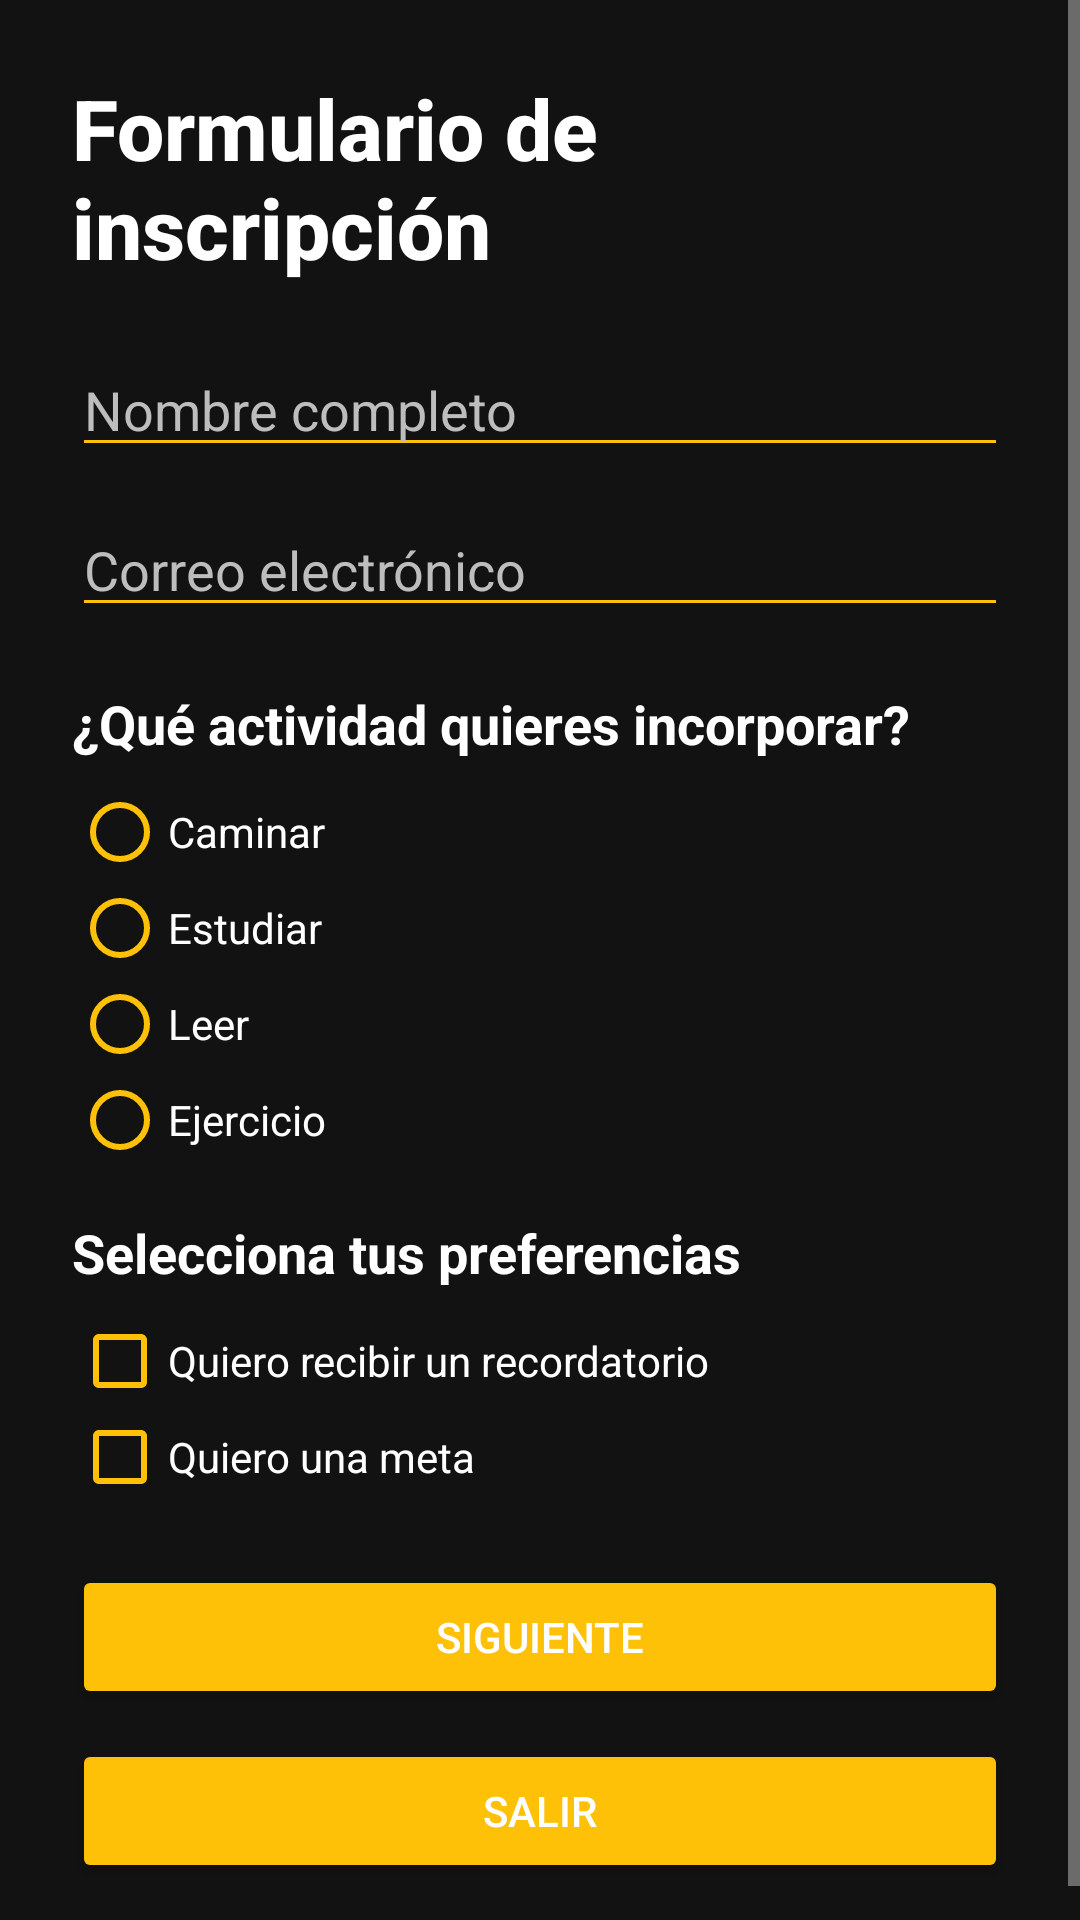

Reconstruct the res/layout file that produces this screen, plus the resources it refers to.
<!-- AndroidManifest.xml: application theme Theme.MiRutina -->
<!-- res/layout/activity_registro.xml -->
<?xml version="1.0" encoding="utf-8"?>
<ScrollView xmlns:android="http://schemas.android.com/apk/res/android"
    android:layout_width="match_parent"
    android:layout_height="match_parent"
    android:background="@color/fondo_oscuro"
    android:fillViewport="true">

    <LinearLayout
        android:layout_width="match_parent"
        android:layout_height="wrap_content"
        android:orientation="vertical"
        android:padding="24dp"
        android:fontFamily="sans-serif">

        <TextView
            android:id="@+id/txtRegistro"
            android:layout_width="wrap_content"
            android:layout_height="wrap_content"
            android:layout_marginBottom="20dp"
            android:text="@string/titulo_registro"
            android:textColor="@color/texto_blanco"
            android:textSize="28sp"
            android:textStyle="bold"
            android:fontFamily="sans-serif-medium"/>

        <EditText
            android:id="@+id/etNombre"
            android:layout_width="match_parent"
            android:layout_height="wrap_content"
            android:layout_marginBottom="12dp"
            android:hint="@string/hint_nombre"
            android:inputType="textPersonName"
            android:textColor="@color/texto_blanco"
            android:textColorHint="@color/texto_secundario"
            android:backgroundTint="@color/amarillo_boton"/>

        <EditText
            android:id="@+id/etCorreo"
            android:layout_width="match_parent"
            android:layout_height="wrap_content"
            android:layout_marginBottom="20dp"
            android:hint="@string/hint_correo"
            android:inputType="textEmailAddress"
            android:textColor="@color/texto_blanco"
            android:textColorHint="@color/texto_secundario"
            android:backgroundTint="@color/amarillo_boton"/>

        <TextView
            android:layout_width="wrap_content"
            android:layout_height="wrap_content"
            android:layout_marginBottom="8dp"
            android:text="@string/pregunta_actividad"
            android:textColor="@color/texto_blanco"
            android:textSize="18sp"
            android:textStyle="bold"/>

        <RadioGroup
            android:id="@+id/radioGrupo"
            android:layout_width="match_parent"
            android:layout_height="wrap_content"
            android:layout_marginBottom="16dp">

            <RadioButton
                android:id="@+id/rbCaminar"
                android:layout_width="wrap_content"
                android:layout_height="wrap_content"
                android:buttonTint="@color/amarillo_boton"
                android:text="@string/actividad_caminar"
                android:textColor="@color/texto_blanco"/>

            <RadioButton
                android:id="@+id/rbEstudiar"
                android:layout_width="wrap_content"
                android:layout_height="wrap_content"
                android:buttonTint="@color/amarillo_boton"
                android:text="@string/actividad_estudiar"
                android:textColor="@color/texto_blanco"/>

            <RadioButton
                android:id="@+id/rbLeer"
                android:layout_width="wrap_content"
                android:layout_height="wrap_content"
                android:buttonTint="@color/amarillo_boton"
                android:text="@string/actividad_leer"
                android:textColor="@color/texto_blanco"/>

            <RadioButton
                android:id="@+id/rbEjercicio"
                android:layout_width="wrap_content"
                android:layout_height="wrap_content"
                android:buttonTint="@color/amarillo_boton"
                android:text="@string/actividad_ejercicio"
                android:textColor="@color/texto_blanco"/>

        </RadioGroup>

        <TextView
            android:layout_width="wrap_content"
            android:layout_height="wrap_content"
            android:layout_marginBottom="8dp"
            android:text="@string/titulo_preferencias"
            android:textColor="@color/texto_blanco"
            android:textSize="18sp"
            android:textStyle="bold"/>

        <CheckBox
            android:id="@+id/cbRecordatorio"
            android:layout_width="wrap_content"
            android:layout_height="wrap_content"
            android:buttonTint="@color/amarillo_boton"
            android:text="@string/recordatorio"
            android:textColor="@color/texto_blanco"/>

        <CheckBox
            android:id="@+id/cbMeta"
            android:layout_width="wrap_content"
            android:layout_height="wrap_content"
            android:buttonTint="@color/amarillo_boton"
            android:text="@string/meta_semanal"
            android:textColor="@color/texto_blanco"/>

        <EditText
            android:id="@+id/etDiasMeta"
            android:layout_width="match_parent"
            android:layout_height="wrap_content"
            android:layout_marginTop="8dp"
            android:hint="@string/hint_dias_meta"
            android:inputType="number"
            android:maxLength="3"
            android:textColor="@color/texto_blanco"
            android:textColorHint="@color/texto_secundario"
            android:backgroundTint="@color/amarillo_boton"
            android:visibility="gone"/>

        <Button
            android:id="@+id/btnContinuar"
            android:layout_width="match_parent"
            android:layout_height="wrap_content"
            android:layout_marginTop="20dp"
            android:backgroundTint="@color/amarillo_boton"
            android:fontFamily="sans-serif-medium"
            android:text="@string/siguiente"
            android:textColor="@color/texto_blanco"/>

        <Button
            android:id="@+id/btnSalirRegistro"
            android:layout_width="match_parent"
            android:layout_height="wrap_content"
            android:layout_marginTop="10dp"
            android:backgroundTint="@color/amarillo_boton"
            android:fontFamily="sans-serif-medium"
            android:text="@string/salir"
            android:textColor="@color/texto_blanco"/>

    </LinearLayout>
</ScrollView>
<!-- resources referenced by this layout -->
<resources>
  <color name="amarillo_boton">#FFC107</color>
  <color name="fondo_oscuro">#121212</color>
  <color name="texto_blanco">#FFFFFF</color>
  <color name="texto_secundario">#BDBDBD</color>
  <string name="actividad_caminar">Caminar </string>
  <string name="actividad_ejercicio">Ejercicio </string>
  <string name="actividad_estudiar">Estudiar </string>
  <string name="actividad_leer">Leer </string>
  <string name="hint_correo">Correo electrónico </string>
  <string name="hint_dias_meta">Cantidad de días para tu meta </string>
  <string name="hint_nombre">Nombre completo </string>
  <string name="meta_semanal">Quiero una meta </string>
  <string name="pregunta_actividad">¿Qué actividad quieres incorporar? </string>
  <string name="recordatorio">Quiero recibir un recordatorio </string>
  <string name="salir">Salir </string>
  <string name="siguiente">Siguiente</string>
  <string name="titulo_preferencias">Selecciona tus preferencias </string>
  <string name="titulo_registro">Formulario de inscripción </string>
  <style name="Theme.MiRutina" parent="Base.Theme.MiRutina" />
  <style name="Base.Theme.MiRutina" parent="Theme.AppCompat.NoActionBar">
  
          <item name="colorPrimary">@color/superficie_oscura</item>
          <item name="colorPrimaryDark">@color/fondo_oscuro</item>
          <item name="colorAccent">@color/amarillo_boton</item>
  
          <item name="android:windowBackground">@color/fondo_oscuro</item>
  
          <item name="android:textColorPrimary">@color/texto_blanco</item>
          <item name="android:textColorSecondary">@color/texto_secundario</item>
      </style>
  <color name="superficie_oscura">#1E1E1E</color>
</resources>
